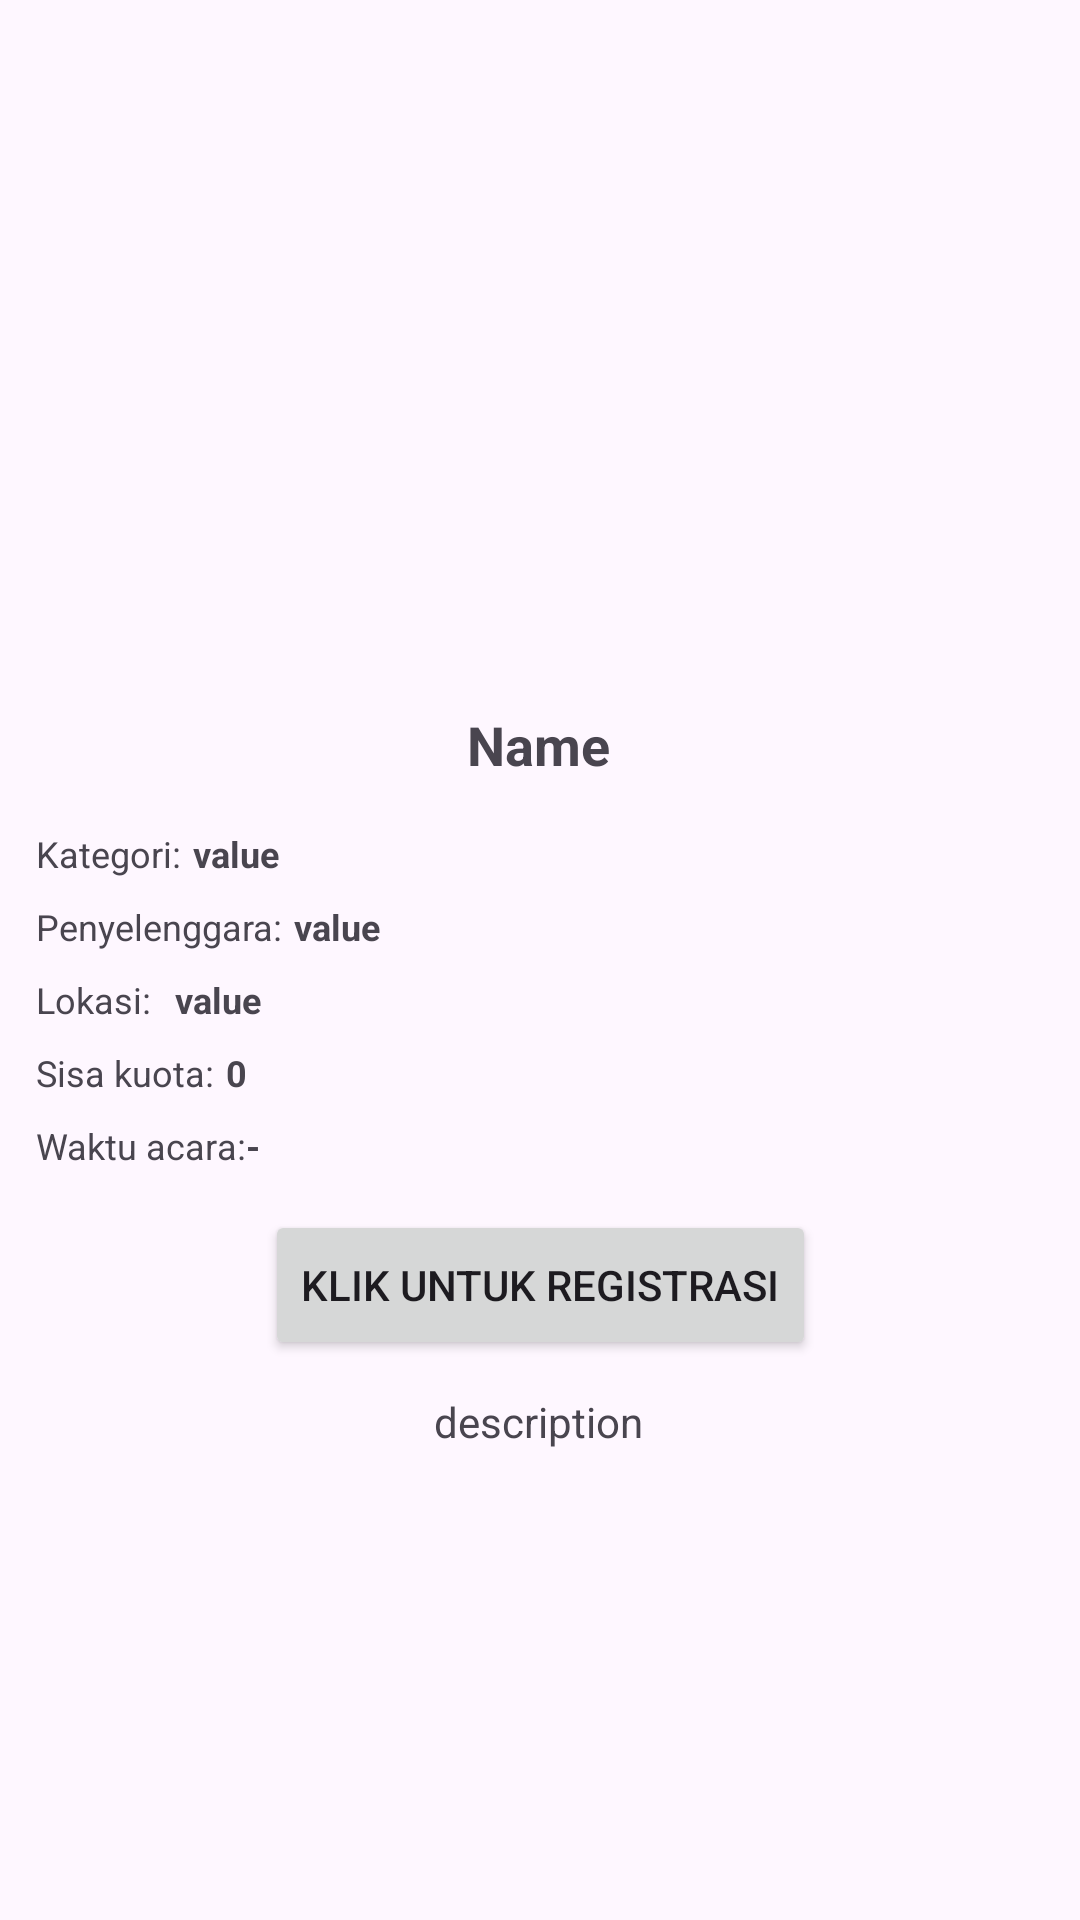

Reconstruct the res/layout file that produces this screen, plus the resources it refers to.
<!-- AndroidManifest.xml: activity theme Theme.MyDicodingEvent -->
<!-- res/layout/activity_detail_event.xml -->
<?xml version="1.0" encoding="utf-8"?>
<ScrollView xmlns:android="http://schemas.android.com/apk/res/android"
    xmlns:app="http://schemas.android.com/apk/res-auto"
    xmlns:tools="http://schemas.android.com/tools"
    android:id="@+id/main"
    android:layout_width="match_parent"
    android:layout_height="1000dp"
    tools:context=".ui.detail.DetailEventActivity">

    <androidx.constraintlayout.widget.ConstraintLayout
        android:layout_width="match_parent"
        android:layout_height="wrap_content"
        android:padding="12dp">

        <Button
            android:id="@+id/btn_link"
            android:layout_width="wrap_content"
            android:layout_height="50dp"
            android:text="@string/button_link"
            android:textSize="14sp"
            app:layout_constraintBottom_toTopOf="@+id/tv_det_desc"
            app:layout_constraintEnd_toEndOf="parent"
            app:layout_constraintStart_toStartOf="parent"
            app:layout_constraintTop_toBottomOf="@+id/iv_det_media_cover"
            app:layout_constraintVertical_bias="0.942" />

        <TextView
            android:id="@+id/textView14"
            android:layout_width="wrap_content"
            android:layout_height="wrap_content"
            android:layout_marginTop="8dp"
            android:text="@string/sisa_kuota"
            android:textSize="12sp"
            app:layout_constraintEnd_toEndOf="parent"
            app:layout_constraintHorizontal_bias="0.0"
            app:layout_constraintStart_toStartOf="parent"
            app:layout_constraintTop_toBottomOf="@+id/textView6" />

        <TextView
            android:id="@+id/tv_det_quota_left"
            android:layout_width="wrap_content"
            android:layout_height="wrap_content"
            android:layout_marginStart="4dp"
            android:text="@string/quotaLeft"
            android:textSize="12sp"
            android:textStyle="bold"
            app:layout_constraintBottom_toBottomOf="@+id/textView14"
            app:layout_constraintStart_toEndOf="@+id/textView14"
            app:layout_constraintTop_toTopOf="@+id/textView14"
            app:layout_constraintVertical_bias="0.0" />

        <TextView
            android:id="@+id/tv_det_desc"
            android:layout_width="wrap_content"
            android:layout_height="wrap_content"
            android:layout_marginTop="204dp"
            android:text="@string/descr"
            app:layout_constraintEnd_toEndOf="parent"
            app:layout_constraintHorizontal_bias="0.498"
            app:layout_constraintStart_toStartOf="parent"
            app:layout_constraintTop_toBottomOf="@+id/tv_det_name" />

        <TextView
            android:id="@+id/tv_det_city_name"
            android:layout_width="wrap_content"
            android:layout_height="wrap_content"
            android:layout_marginStart="8dp"
            android:text="@string/value"
            android:textSize="12sp"
            android:textStyle="bold"
            app:layout_constraintBottom_toBottomOf="parent"
            app:layout_constraintStart_toEndOf="@+id/textView6"
            app:layout_constraintTop_toTopOf="@+id/textView6"
            app:layout_constraintVertical_bias="0.0" />

        <TextView
            android:id="@+id/tv_det_owner_name"
            android:layout_width="wrap_content"
            android:layout_height="wrap_content"
            android:layout_marginStart="4dp"
            android:text="@string/value"
            android:textSize="12sp"
            android:textStyle="bold"
            app:layout_constraintBottom_toBottomOf="@+id/textView5"
            app:layout_constraintStart_toEndOf="@+id/textView5"
            app:layout_constraintTop_toTopOf="@+id/textView5"
            app:layout_constraintVertical_bias="0.0" />

        <TextView
            android:id="@+id/tv_det_category"
            android:layout_width="wrap_content"
            android:layout_height="wrap_content"
            android:layout_marginStart="4dp"
            android:text="@string/value"
            android:textSize="12sp"
            android:textStyle="bold"
            app:layout_constraintBottom_toBottomOf="@+id/textView4"
            app:layout_constraintStart_toEndOf="@+id/textView4"
            app:layout_constraintTop_toTopOf="@+id/textView4"
            app:layout_constraintVertical_bias="0.0" />

        <TextView
            android:id="@+id/textView6"
            android:layout_width="wrap_content"
            android:layout_height="wrap_content"
            android:layout_marginTop="8dp"
            android:text="@string/lokasi"
            android:textSize="12sp"
            app:layout_constraintStart_toStartOf="parent"
            app:layout_constraintTop_toBottomOf="@+id/textView5" />

        <TextView
            android:id="@+id/textView5"
            android:layout_width="wrap_content"
            android:layout_height="wrap_content"
            android:layout_marginTop="8dp"
            android:text="@string/penyelenggara"
            android:textSize="12sp"
            app:layout_constraintStart_toStartOf="parent"
            app:layout_constraintTop_toBottomOf="@+id/textView4" />

        <TextView
            android:id="@+id/textView4"
            android:layout_width="wrap_content"
            android:layout_height="wrap_content"
            android:layout_marginTop="16dp"
            android:text="@string/kategori"
            android:textSize="12sp"
            app:layout_constraintStart_toStartOf="parent"
            app:layout_constraintTop_toBottomOf="@+id/tv_det_name" />

        <TextView
            android:id="@+id/tv_det_name"
            android:layout_width="wrap_content"
            android:layout_height="wrap_content"
            android:layout_marginTop="12dp"
            android:text="@string/name"
            android:textAlignment="center"
            android:textSize="18sp"
            android:textStyle="bold"
            app:layout_constraintEnd_toEndOf="parent"
            app:layout_constraintHorizontal_bias="0.498"
            app:layout_constraintStart_toStartOf="parent"
            app:layout_constraintTop_toBottomOf="@+id/iv_det_media_cover" />

        <ImageView
            android:id="@+id/iv_det_media_cover"
            android:layout_width="wrap_content"
            android:layout_height="200dp"
            android:layout_marginTop="12dp"
            android:foregroundGravity="center"
            app:layout_constraintEnd_toEndOf="parent"
            app:layout_constraintHorizontal_bias="0.0"
            app:layout_constraintStart_toStartOf="parent"
            app:layout_constraintTop_toTopOf="parent"
            tools:srcCompat="@tools:sample/backgrounds/scenic" />

        <ProgressBar
            android:id="@+id/progressBar2"
            style="?android:attr/progressBarStyle"
            android:layout_width="wrap_content"
            android:layout_height="wrap_content"
            app:layout_constraintBottom_toBottomOf="parent"
            app:layout_constraintEnd_toEndOf="parent"
            app:layout_constraintHorizontal_bias="0.498"
            app:layout_constraintStart_toStartOf="parent"
            app:layout_constraintTop_toTopOf="parent"
            app:layout_constraintVertical_bias="0.568" />

        <TextView
            android:id="@+id/textView17"
            android:layout_width="wrap_content"
            android:layout_height="wrap_content"
            android:layout_marginTop="8dp"
            android:text="@string/waktu_acara"
            android:textSize="12sp"
            app:layout_constraintStart_toStartOf="@+id/textView14"
            app:layout_constraintTop_toBottomOf="@+id/textView14" />

        <TextView
            android:id="@+id/tv_det_time"
            android:layout_width="wrap_content"
            android:layout_height="wrap_content"
            android:text="-"
            android:textSize="12sp"
            android:textStyle="bold"
            app:layout_constraintBottom_toBottomOf="@+id/textView17"
            app:layout_constraintStart_toEndOf="@+id/textView17"
            app:layout_constraintTop_toTopOf="@+id/textView17" />

    </androidx.constraintlayout.widget.ConstraintLayout>
</ScrollView>
<!-- resources referenced by this layout -->
<resources>
  <string name="button_link">Klik untuk Registrasi</string>
  <string name="descr">description</string>
  <string name="kategori">Kategori:</string>
  <string name="lokasi">Lokasi:</string>
  <string name="name">Name</string>
  <string name="penyelenggara">Penyelenggara:</string>
  <string name="quotaLeft">0</string>
  <string name="sisa_kuota">Sisa kuota:</string>
  <string name="value">value</string>
  <string name="waktu_acara">Waktu acara:</string>
  <style name="Theme.MyDicodingEvent" parent="Theme.Material3.Light">
          
          <item name="colorPrimary">@color/softGreen</item>
          <item name="colorPrimaryVariant">@color/softGreen2</item>
          <item name="colorOnPrimary">@color/white</item>
          
          <item name="colorSecondary">@color/teal_200</item>
          <item name="colorSecondaryVariant">@color/teal_700</item>
          <item name="colorOnSecondary">@color/black</item>
          
          <item name="android:statusBarColor">?attr/colorPrimaryVariant</item>
          
      </style>
  <color name="softGreen">#FF6EC175</color>
  <color name="softGreen2">#FF62AC68</color>
  <color name="white">#FFFFFFFF</color>
  <color name="teal_200">#FF03DAC5</color>
  <color name="teal_700">#FF018786</color>
  <color name="black">#FF000000</color>
</resources>
